6-way image classification set "soc" from GitHub (omae11/MSTAR-dataset); label vocabulary: BMP-2 infantry fighting vehicle, BRDM-2 armored scout vehicle, BTR-60 armored personnel carrier, BTR-70 armored personnel carrier, ZIL-131 military truck, ZSU-23-4 self-propelled anti-aircraft gun.

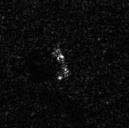
Label: BRDM-2 armored scout vehicle

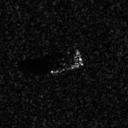
Label: BTR-70 armored personnel carrier

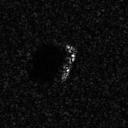
Label: BTR-70 armored personnel carrier

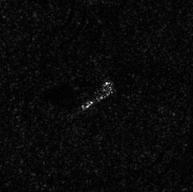
Label: ZIL-131 military truck

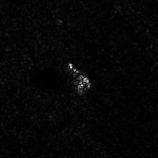
Label: ZSU-23-4 self-propelled anti-aircraft gun

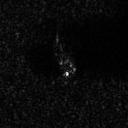
Label: BTR-60 armored personnel carrier
